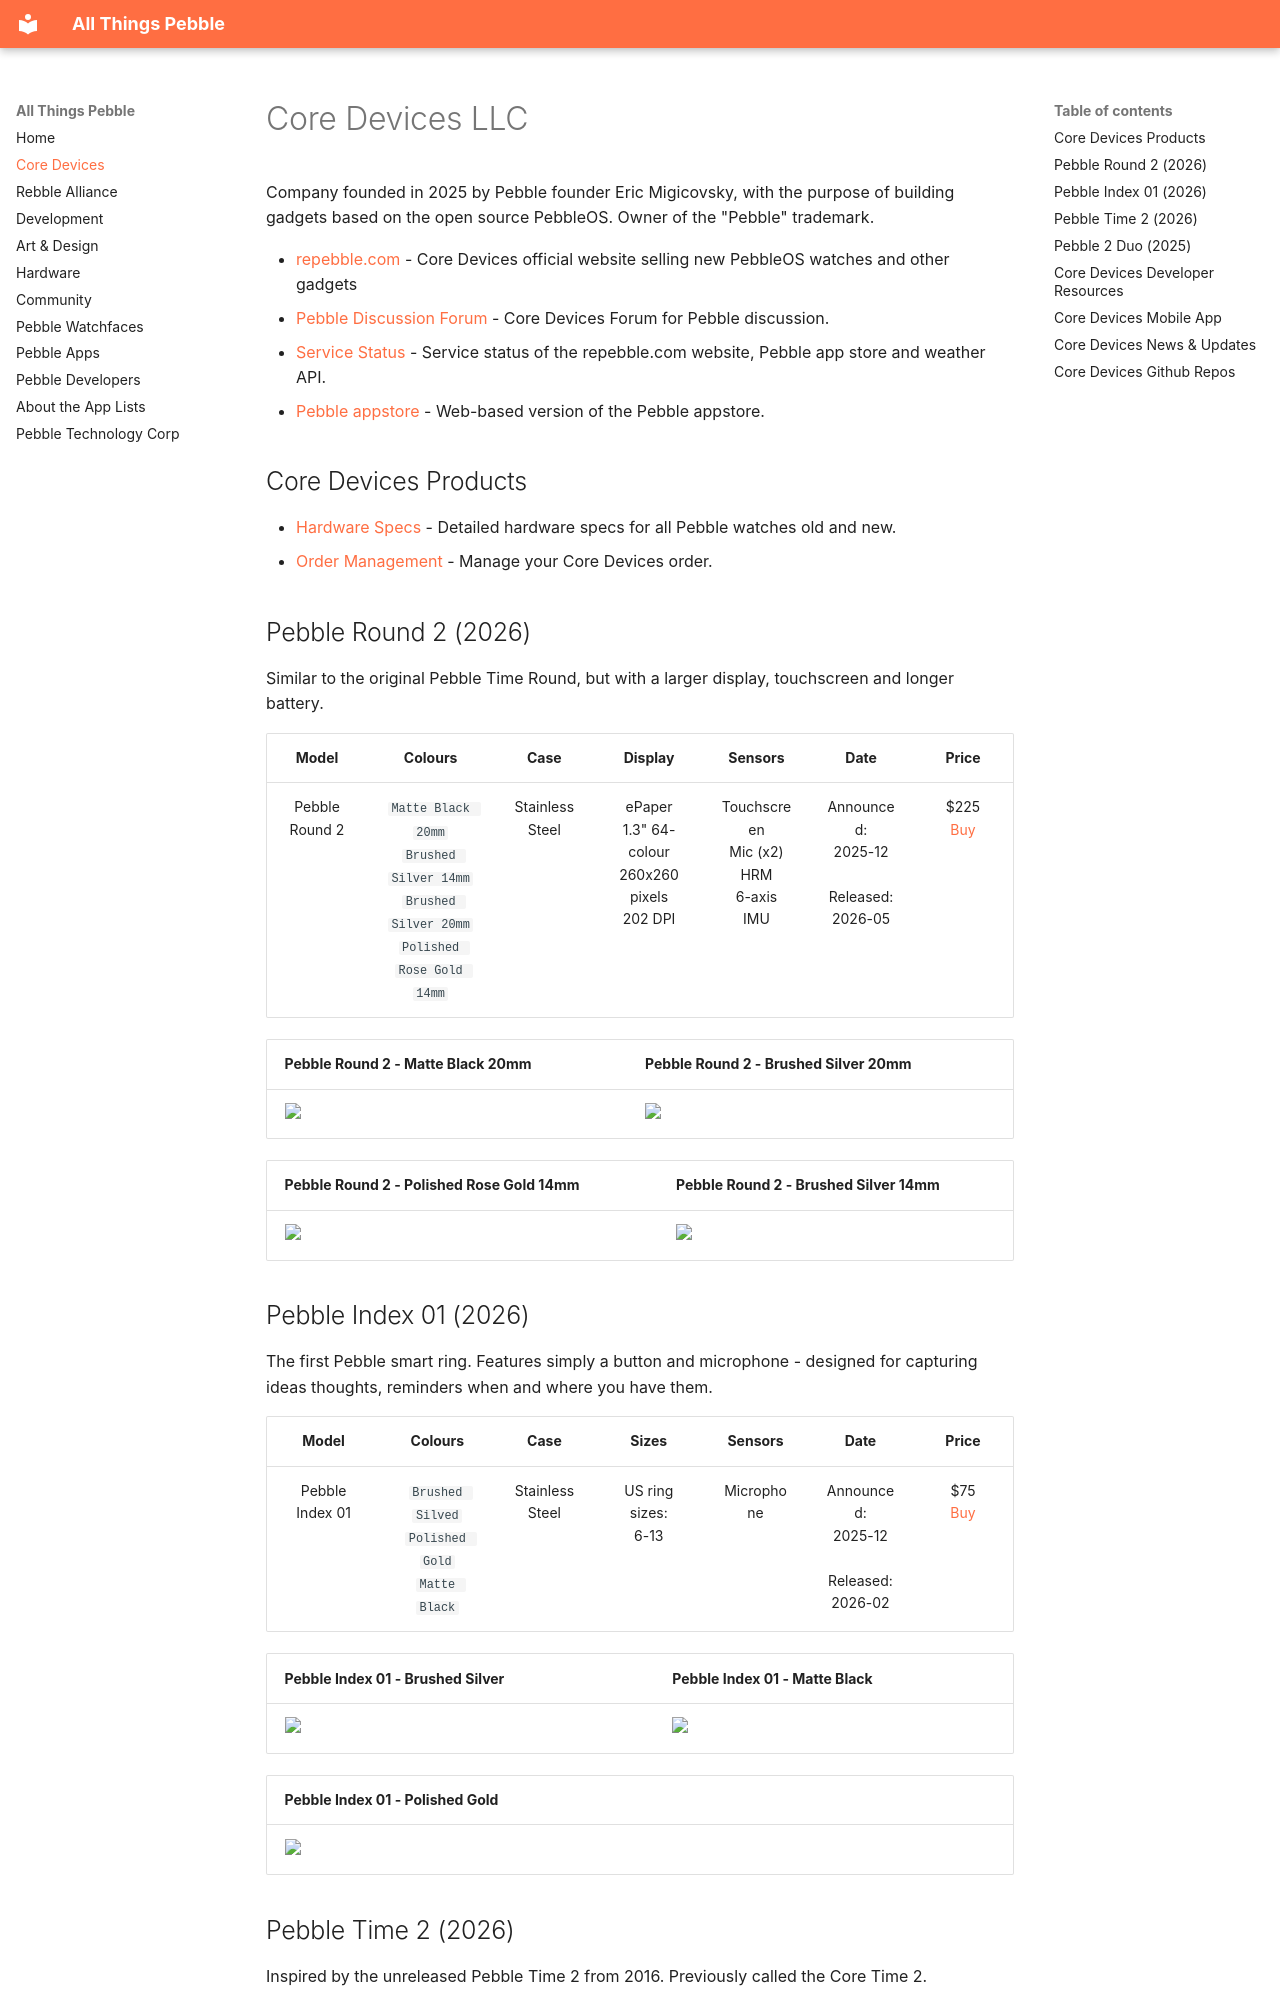

repository: saltedlolly/all-things-pebble · page: core-devices.html · generator: mkdocs

# Core Devices LLC

Company founded in 2025 by Pebble founder Eric Migicovsky, with the purpose of building gadgets based on the open source PebbleOS. Owner of the "Pebble" trademark.

- [repebble.com](https://repebble.com/) - Core Devices official website selling new PebbleOS watches and other gadgets
- [Pebble Discussion Forum](https://forum.repebble.com/) - Core Devices Forum for Pebble discussion.
- [Service Status](https://status.repebble.com/) - Service status of the repebble.com website, Pebble app store and weather API.
- [Pebble appstore](https://apps.repebble.com/) - Web-based version of the Pebble appstore.

## Core Devices Products

- [Hardware Specs](https://developer.repebble.com/guides/tools-and-resources/hardware-information/) - Detailed hardware specs for all Pebble watches old and new.
- [Order Management](https://orders.repebble.com/) - Manage your Core Devices order.

## Pebble Round 2 (2026)

Similar to the original Pebble Time Round, but with a larger display, touchscreen and longer battery.

| Model          | Colours         | Case          | Display |  Sensors       | Date | Price                                              |
|:--------------:|:----------------:|:---------------:|:---------:|:----------------:|:-----------:|:----------------------------------------------------:|
| Pebble<br>Round 2  | `Matte Black 20mm`<BR>`Brushed Silver 14mm`<br>`Brushed Silver 20mm`<br>`Polished Rose Gold 14mm` | Stainless<br>Steel | ePaper<br>1.3" 64-colour<br>260x260 pixels<br>202 DPI   | Touchscreen<br>Mic (x2)<br>HRM<br>6-axis IMU | Announced:<br>2025-12<br><br>Released:<br>2026-05 | $225<br>[Buy](https://repebble.com/watch#p2d)  |

| Pebble Round 2 - Matte Black 20mm                              | Pebble Round 2 - Brushed Silver 20mm |
|----------------------------------------------------------------|-------------------------|
| <a href="./images/hardware/pr2-black.png" target="_blank"><img src="./images/hardware/pr2-black.png" width="325px"></a> |  <a href="./images/hardware/pr2-silver-20mm.png" target="_blank"><img src="./images/hardware/pr2-silver-20mm.png" width="325px"></a> | 

| Pebble Round 2 - Polished Rose Gold 14mm                  | Pebble Round 2 - Brushed Silver 14mm |
|-----------------------------------------------------------|----------------------|
| <a href="./images/hardware/pr2-rosegold.png" target="_blank"><img src="./images/hardware/pr2-rosegold.png" width="325px"></a> | <a href="./images/hardware/pr2-silver-14mm.png" target="_blank"><img src="./images/hardware/pr2-silver-14mm.png" width="325px"></a>


## Pebble Index 01 (2026)

The first Pebble smart ring. Features simply a button and microphone - designed for capturing ideas thoughts, reminders when and where you have them.

| Model          | Colours         | Case          | Sizes |  Sensors       | Date | Price          |
|:--------------:|:----------------:|:---------------:|:---------:|:----------------:|:-----------:|:-----------:|
| Pebble Index 01  | `Brushed Silved`<BR>`Polished Gold`<br>`Matte Black` | Stainless<br>Steel | US ring sizes:<br>6-13  | Microphone | Announced:<br>2025-12<br><br>Released:<br>2026-02 | $75<br>[Buy](https://repebble.com/index)  |

| Pebble Index 01 - Brushed Silver                              | Pebble Index 01 - Matte Black  |
|----------------------------------------------------------------|-------------------------|
| <a href="./images/hardware/pi01-silver.png" target="_blank"><img src="./images/hardware/pi01-silver.png" width="325px"></a> |  <a href="./images/hardware/pi01-black.png" target="_blank"><img src="./images/hardware/pi01-black.png" width="325px"></a> | 

| Pebble Index 01 - Polished Gold                              |   |
|----------------------------------------------------------------|-------------------------|
| <a href="./images/hardware/pi01-gold.jpg" target="_blank"><img src="./images/hardware/pi01-gold.jpg" width="325px"></a> |   | 


## Pebble Time 2 (2026)

Inspired by the unreleased Pebble Time 2 from 2016. Previously called the Core Time 2.

| Model          | Colours         | Case          | Display |  Sensors       | Date | Price                                              |
|----------------|:----------------:|:---------------:|:---------:|:----------------:|:-----------:|:----------------------------------------------------:|
| Pebble Time 2  | `Black/Grey`<BR>`Silver/Grey`<br>`Black/Red`<br>`Silver/Blue` | Stainless<br>Steel | ePaper<br>1.3" 64-colour<br>200x228 pixels<br>200 DPI  | Touchscreen<br>Microphone (x2)<BR>Speaker<br>HRM<br>6-axis IMU<br>Compass | Announced:<br>2025-01<br><br>Released:<br>2026-04 | $225<br>[Buy](https://repebble.com/watch#p2d)  |

| Pebble Time 2 - Black/Grey                                  | Pebble Time 2 - Silver/Black |
|----------------------------------------------------------------|-------------------------|
| <a href="./images/hardware/pt2-black-grey.png" target="_blank"><img src="./images/hardware/pt2-black-grey.png" width="325px"></a> |  <a href="./images/hardware/pt2-silver-black.png" target="_blank"><img src="./images/hardware/pt2-silver-black.png" width="325px"></a> | 

| Pebble Time 2 - Black/Red                            | Pebble Time 2 - Silver/Blue |
|-----------------------------------------------------------|----------------------|
| <a href="./images/hardware/pt2-black-red.jpeg" target="_blank"><img src="./images/hardware/pt2-black-red.jpeg" width="325px"></a> | <a href="./images/hardware/pt2-silver-blue.jpeg" target="_blank"><img src="./images/hardware/pt2-silver-blue.jpeg" width="325px"></a>
